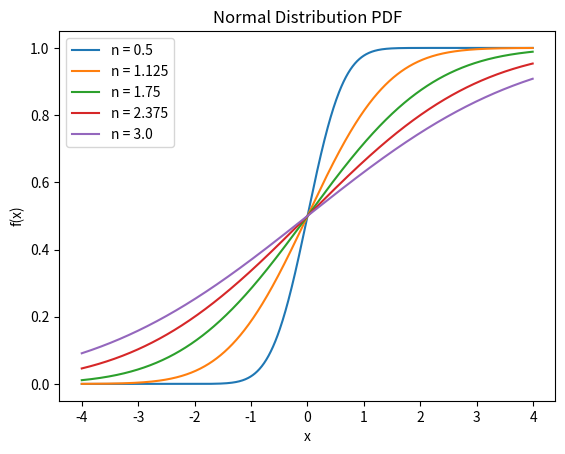

Python code for this plot:
import matplotlib.pyplot as plt
import math
import numpy as np
from scipy import stats

x=np.arange(-4,4,.01)
l=[]

for i in np.linspace(.5,3,5):
    y=[stats.norm.cdf(x=m, loc=0, scale=i) for m in x]
    plt.plot(x,y)
    l.append("n = "+str(i))

plt.legend(l)
plt.xlabel("x")
plt.ylabel("f(x)")
plt.title('title')
plt.title("Normal Distribution PDF")
plt.show()
